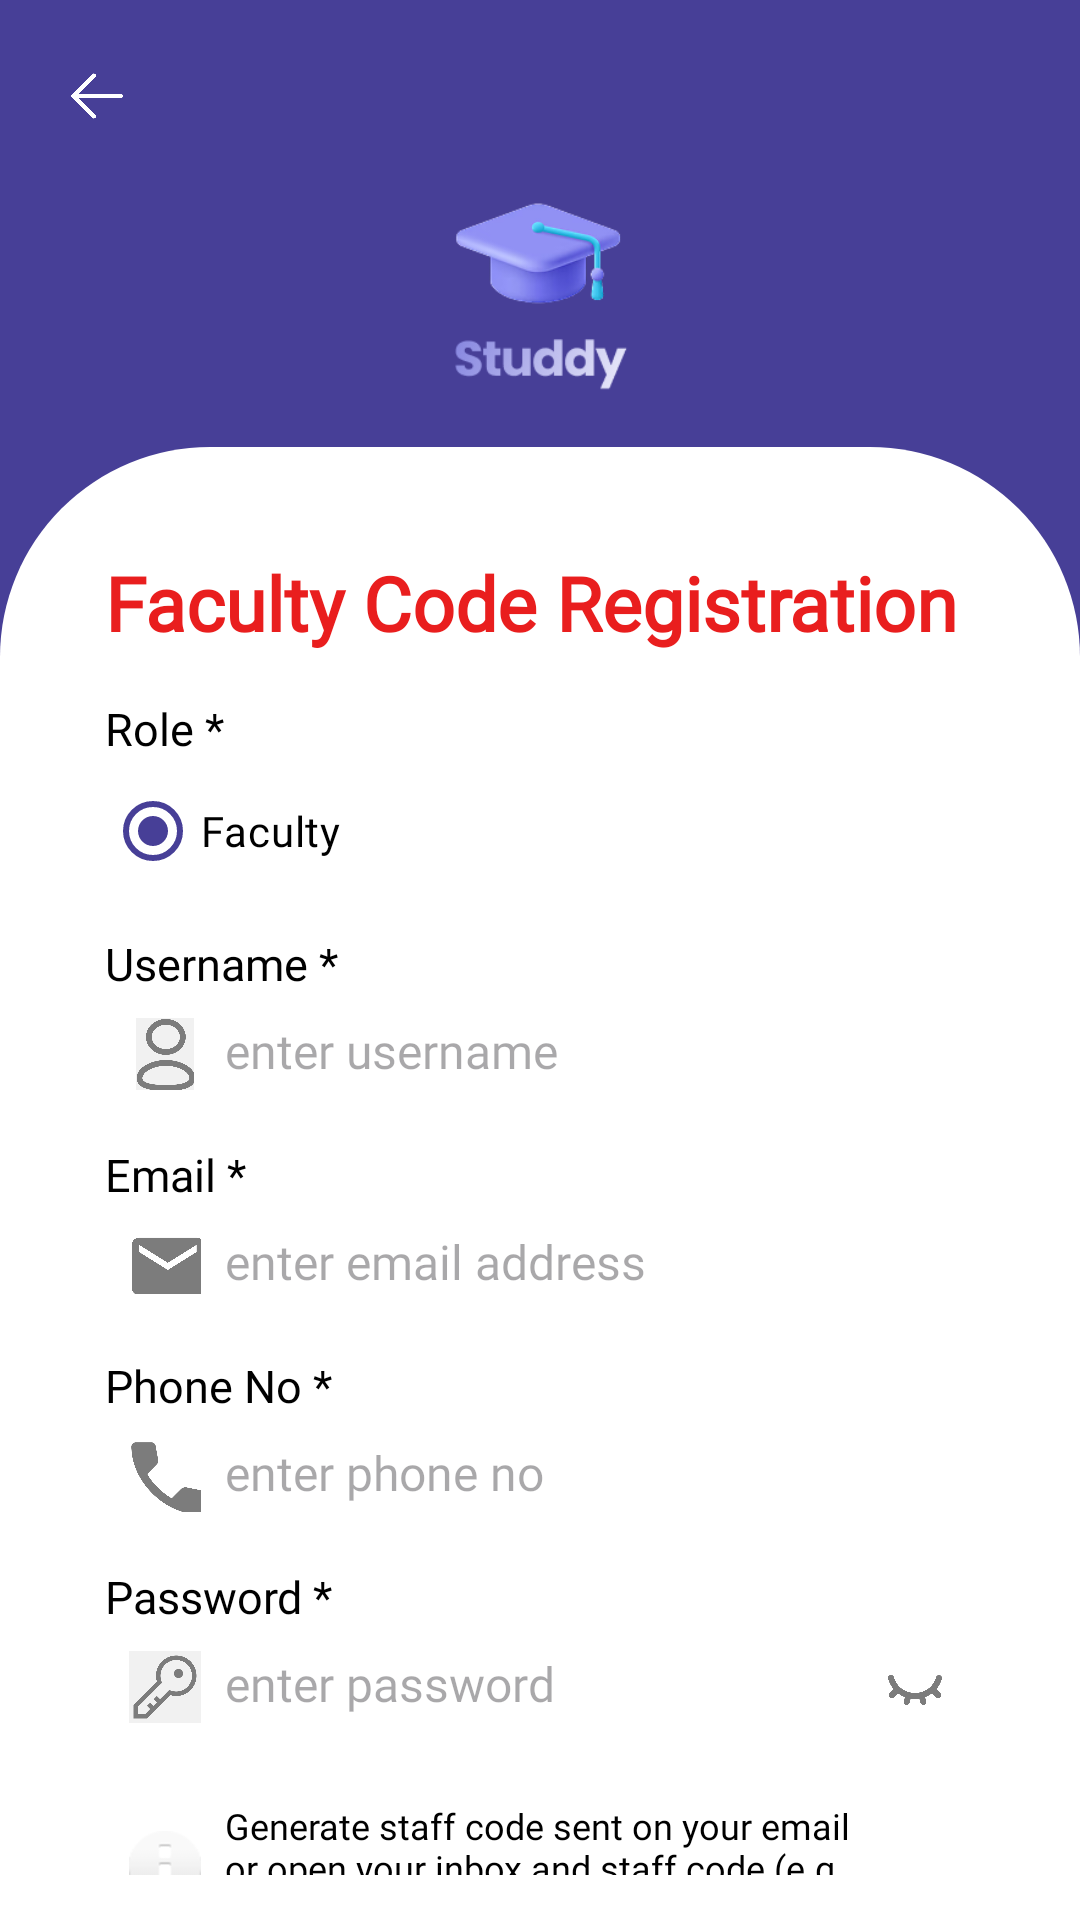

The Android layout XML behind this screen, and the referenced resources:
<!-- AndroidManifest.xml: application theme Theme.StuddyExamPortalApp -->
<!-- res/layout/activity_faculty_code_registration.xml -->
<?xml version="1.0" encoding="utf-8"?>
<LinearLayout xmlns:android="http://schemas.android.com/apk/res/android"
    android:layout_width="match_parent"
    android:layout_height="match_parent"
    android:background="@color/purple_500"
    android:orientation="vertical">

    
    <ImageView
        android:id="@+id/backButton"
        android:layout_width="24dp"
        android:layout_height="24dp"
        android:layout_gravity="start"
        android:layout_marginStart="20sp"
        android:layout_marginTop="20sp"
        android:src="@drawable/ic_arrow_back" />


    
    <ImageView
        android:layout_width="90dp"
        android:layout_height="90dp"
        android:layout_gravity="center"
        android:layout_marginBottom="15sp"
        android:src="@drawable/app_logo" />

    
    <ScrollView
        android:layout_width="match_parent"
        android:layout_height="match_parent"
        android:background="@drawable/rounded_background"
        android:padding="15dp"
        android:scrollbars="none">

        <LinearLayout
            android:layout_width="match_parent"
            android:layout_height="wrap_content"
            android:orientation="vertical"
            android:padding="20sp"
            android:paddingStart="20sp"
            android:paddingTop="20sp">

            
            <TextView
                android:layout_width="wrap_content"
                android:layout_height="wrap_content"
                android:layout_marginBottom="15dp"
                android:fontFamily="@font/poppins_medium"
                android:text="Faculty Code Registration"
                android:textColor="@color/red"
                android:textSize="25sp"
                android:textStyle="bold" />

            
            <TextView
                android:layout_width="wrap_content"
                android:layout_height="wrap_content"
                android:fontFamily="@font/poppins_regular"
                android:text="Role *"
                android:textColor="#000000"
                android:textSize="15sp" />

            <RadioGroup
                android:id="@+id/roleRadioGroup"
                android:layout_width="wrap_content"
                android:layout_height="wrap_content"
                android:layout_marginBottom="10dp"
                android:orientation="horizontal">

                <RadioButton
                    android:id="@+id/facultyRadioButton"
                    android:layout_width="wrap_content"
                    android:layout_height="wrap_content"
                    android:layout_marginEnd="16dp"
                    android:checked="true"
                    android:enabled="true"
                    android:fontFamily="@font/poppins_regular"
                    android:text="Faculty"
                    android:textColor="#000000" />
            </RadioGroup>

            
            <TextView
                android:layout_width="wrap_content"
                android:layout_height="wrap_content"
                android:fontFamily="@font/poppins_regular"
                android:text="Username *"
                android:textColor="#000000"
                android:textSize="15sp" />

            <LinearLayout
                android:layout_width="match_parent"
                android:layout_height="wrap_content"
                android:layout_marginBottom="10dp"
                android:background="@drawable/edit_text_background"
                android:orientation="horizontal"
                android:padding="8dp">

                <ImageView
                    android:layout_width="24dp"
                    android:layout_height="24dp"
                    android:layout_gravity="center_vertical"
                    android:layout_marginEnd="8dp"
                    android:src="@drawable/ic_user" />

                <EditText
                    android:id="@+id/facultyUsernameEditText"
                    android:layout_width="0dp"
                    android:layout_height="wrap_content"
                    android:layout_weight="1"
                    android:background="@null"
                    android:fontFamily="@font/poppins_regular"
                    android:hint="enter username"
                    android:inputType="textPersonName"
                    android:singleLine="true"
                    android:textSize="16sp" />
            </LinearLayout>

            
            <TextView
                android:layout_width="wrap_content"
                android:layout_height="wrap_content"
                android:fontFamily="@font/poppins_regular"
                android:text="Email *"
                android:textColor="#000000"
                android:textSize="15sp" />

            <LinearLayout
                android:layout_width="match_parent"
                android:layout_height="wrap_content"
                android:layout_marginBottom="10dp"
                android:background="@drawable/edit_text_background"
                android:orientation="horizontal"
                android:padding="8dp">

                <ImageView
                    android:layout_width="24dp"
                    android:layout_height="24dp"
                    android:layout_gravity="center_vertical"
                    android:layout_marginEnd="8dp"
                    android:src="@drawable/ic_email" />

                <EditText
                    android:id="@+id/emailEditText"
                    android:layout_width="0dp"
                    android:layout_height="wrap_content"
                    android:layout_weight="1"
                    android:background="@null"
                    android:fontFamily="@font/poppins_regular"
                    android:hint="enter email address"
                    android:inputType="textEmailAddress"
                    android:singleLine="true"
                    android:textSize="16sp" />
            </LinearLayout>

            
            <TextView
                android:layout_width="wrap_content"
                android:layout_height="wrap_content"
                android:fontFamily="@font/poppins_regular"
                android:text="Phone No *"
                android:textColor="#000000"
                android:textSize="15sp" />

            <LinearLayout
                android:layout_width="match_parent"
                android:layout_height="wrap_content"
                android:layout_marginBottom="10dp"
                android:background="@drawable/edit_text_background"
                android:orientation="horizontal"
                android:padding="8dp">

                <ImageView
                    android:layout_width="24dp"
                    android:layout_height="24dp"
                    android:layout_gravity="center_vertical"
                    android:layout_marginEnd="8dp"
                    android:src="@drawable/ic_phone" />

                <EditText
                    android:id="@+id/phoneEditText"
                    android:layout_width="0dp"
                    android:layout_height="wrap_content"
                    android:layout_weight="1"
                    android:background="@null"
                    android:fontFamily="@font/poppins_regular"
                    android:hint="enter phone no"
                    android:inputType="number"
                    android:maxLength="10"
                    android:singleLine="true"
                    android:textSize="16sp" />

            </LinearLayout>

            
            <TextView
                android:layout_width="wrap_content"
                android:layout_height="wrap_content"
                android:fontFamily="@font/poppins_regular"
                android:text="Password *"
                android:textColor="#000000"
                android:textSize="15sp" />

            <LinearLayout
                android:layout_width="match_parent"
                android:layout_height="wrap_content"
                android:layout_marginBottom="10dp"
                android:background="@drawable/edit_text_background"
                android:orientation="horizontal"
                android:padding="8dp">

                <ImageView
                    android:layout_width="24dp"
                    android:layout_height="24dp"
                    android:layout_gravity="center_vertical"
                    android:layout_marginEnd="8dp"
                    android:src="@drawable/ic_pwd" />

                <EditText
                    android:id="@+id/passwordEditText"
                    android:layout_width="0dp"
                    android:layout_height="wrap_content"
                    android:layout_weight="1"
                    android:background="@null"
                    android:fontFamily="@font/poppins_regular"
                    android:hint="enter password"
                    android:inputType="textPassword"
                    android:singleLine="true"
                    android:textSize="16sp" />

                <ImageView
                    android:id="@+id/passwordToggle"
                    android:layout_width="24dp"
                    android:layout_height="24dp"
                    android:layout_gravity="center_vertical"
                    android:src="@drawable/ic_eye_close" />
            </LinearLayout>

            
            <LinearLayout
                android:layout_width="match_parent"
                android:layout_height="wrap_content"
                android:layout_marginBottom="10dp"
                android:orientation="horizontal"
                android:padding="8dp">

                <ImageView
                    android:layout_width="24dp"
                    android:layout_height="24dp"
                    android:layout_gravity="center_vertical"
                    android:layout_marginEnd="8dp"
                    android:src="@android:drawable/ic_dialog_info" />

                <TextView
                    android:layout_width="0dp"
                    android:layout_height="wrap_content"
                    android:layout_weight="1"
                    android:fontFamily="@font/poppins_regular"
                    android:text="Generate staff code sent on your email or open your inbox and staff code (e.g. FW6902)"
                    android:textColor="#000000"
                    android:textSize="12sp" />
            </LinearLayout>

            
            <androidx.appcompat.widget.AppCompatButton
                android:id="@+id/signUpButton"
                android:layout_width="200dp"
                android:layout_height="wrap_content"
                android:layout_gravity="center"
                android:layout_marginBottom="16dp"
                android:background="@drawable/button_background"
                android:fontFamily="@font/poppins_regular"
                android:text="Sign up"
                android:textColor="#FFFFFF"
                android:textSize="18sp" />

        </LinearLayout>
    </ScrollView>

</LinearLayout>
<!-- resources referenced by this layout -->
<resources>
  <color name="purple_500">#473F97</color>
  <color name="red">#E91E1E</color>
  <!-- drawable app_logo: png bitmap (drawable, 18191 bytes) -->
  <!-- drawable button_background (drawable) -->
  <?xml version="1.0" encoding="utf-8"?>
  <shape xmlns:android="http://schemas.android.com/apk/res/android">
      <solid android:color="#FF4081" /> 
      <corners android:radius="24dp" />
  </shape>
  <!-- drawable ic_arrow_back: png bitmap (drawable, 3451 bytes) -->
  <!-- drawable ic_email: png bitmap (drawable, 6075 bytes) -->
  <!-- drawable ic_eye_close: png bitmap (drawable, 7835 bytes) -->
  <!-- drawable ic_phone: png bitmap (drawable, 8411 bytes) -->
  <!-- drawable ic_pwd: png bitmap (drawable, 9464 bytes) -->
  <!-- drawable ic_user: png bitmap (drawable, 10910 bytes) -->
  <!-- drawable rounded_background (drawable) -->
  <?xml version="1.0" encoding="utf-8"?>
  <shape xmlns:android="http://schemas.android.com/apk/res/android">
      <solid android:color="#FFFFFF" />
      <corners
          android:topLeftRadius="70dp"
          android:topRightRadius="70dp" />
  </shape>
  <style name="Theme.StuddyExamPortalApp" parent="Base.Theme.StuddyExamPortalApp" />
  <style name="Base.Theme.StuddyExamPortalApp" parent="Theme.Material3.DayNight.NoActionBar">
          
          <item name="colorPrimary">@color/purple_500</item>
      </style>
</resources>
